Run: headless pygame with SDL's dummy video driver; simulated clock (each Clock.tick advances the game by its frame time, no real sleeping); random seed 0; keys injected as events and as key.get_pressed() state; no mouse input.
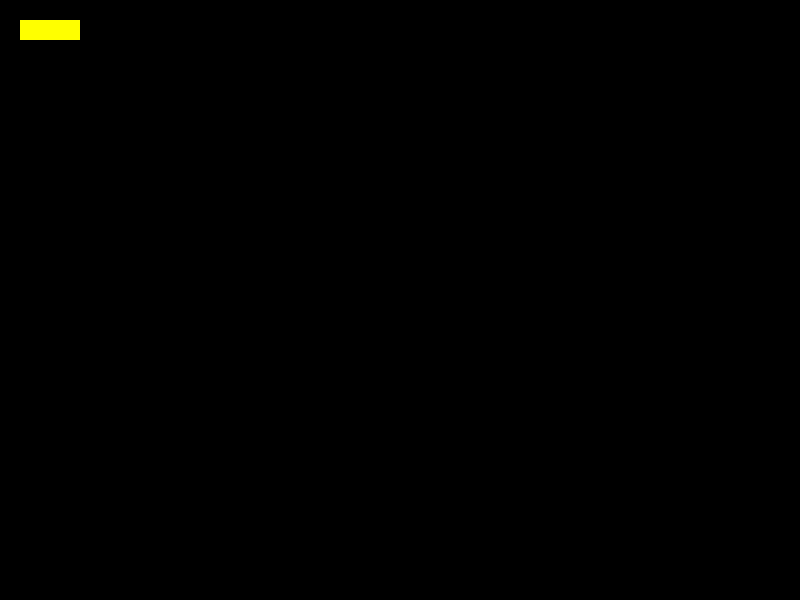
Frame 1 of 4 · flips 1–60 · no input
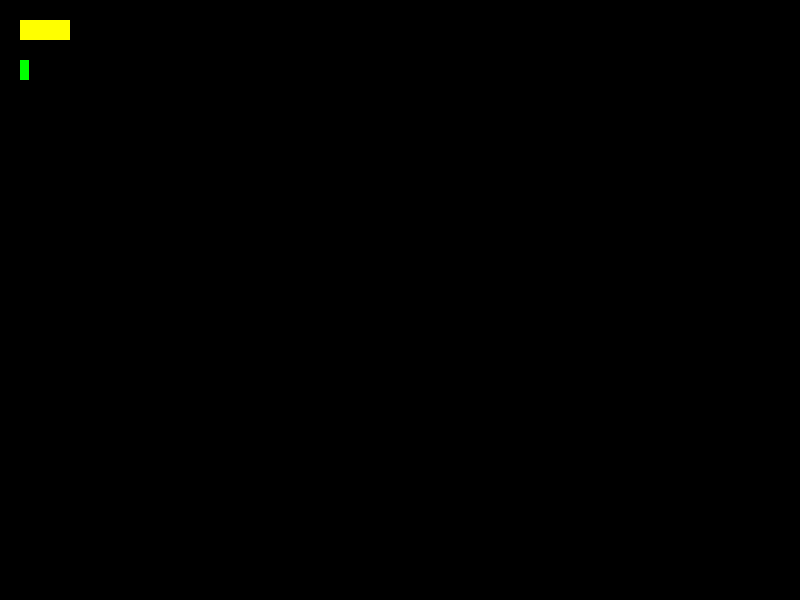
Frame 2 of 4 · flips 61–180 · tapped SPACE, RETURN · held RIGHT (→), D
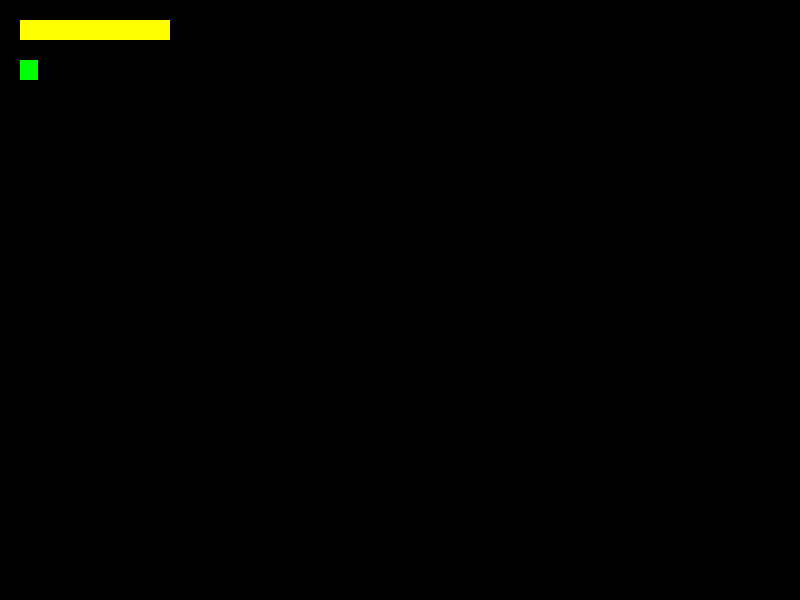
Frame 3 of 4 · flips 181–300 · held DOWN (↓), S
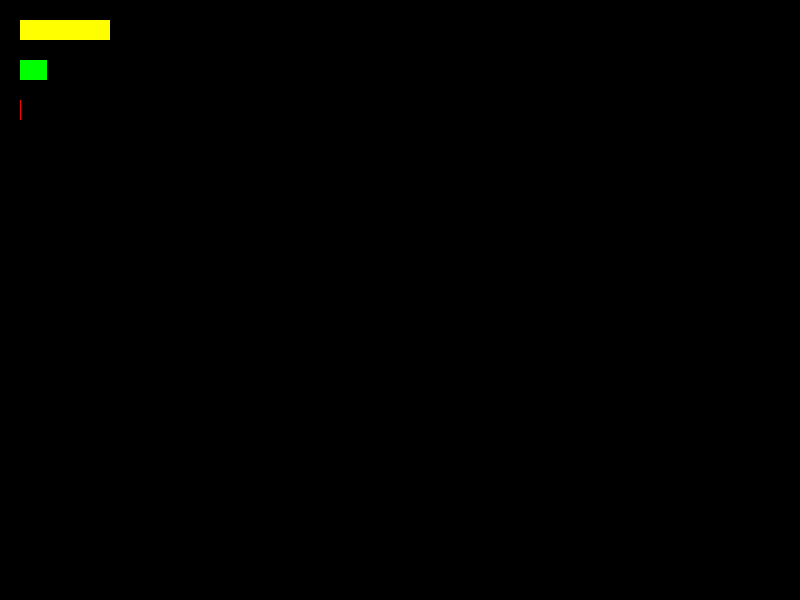
Frame 4 of 4 · flips 301–420 · held LEFT (←), A, UP (↑), W

The pygame program that drew these frames:

import pygame
import time
from random import randint

pygame.init()
online = True
surface = pygame.display.set_mode((800, 600))
n = 0
game_speed = 100
min_ready_wait_time = 100  # минимальная граница выбора рандомного времени готовности ждать в очереди
max_ready_wait_time = 500  # максимальная граница выбора рандомного времени готовности ждать в очереди

prob_come = 3  # вероятность, что человек придёт
min_people_came_to_queue = 1  # минимальная граница выбора рандомного количества человек в очереди
max_people_came_to_queue = 5  # максимальная граница выбора рандомного количества человек в очереди
min_time_of_processing = 10  # минимальное время обслуживания одного клиента
max_time_of_processing = 15  # минимальное время обслуживания одного клиента


class Client:
    def __init__(self, time_arrive, max_wait_time=10, name='Basilio'):
        self.time_arrive = time_arrive
        self.max_wait_time = max_wait_time
        self.name = name
        self.in_progress = False

    def __str__(self):
        prefix = ''
        if self.in_progress:
            prefix = '*'
        return prefix + '(a:' + str(round(self.time_arrive / 10, 2)) + \
               ', w:' + str(round(-n + self.time_arrive + self.max_wait_time, 2)) + ')'


class Queue:
    def __init__(self, prob_come):
        self.d = 0
        self.g = 0
        self.processing = 0
        self.queue = []  # список
        self.prob_come = prob_come

    def add2q(self, amount):
        for i in range(amount):
            self.queue.append(Client(n, randint(min_ready_wait_time, max_ready_wait_time)))

    def done(self):
        self.queue.pop(0)
        self.d += 1

    def gone(self, client_index):
        self.queue.pop(client_index)
        self.g += 1

    def __len__(self):
        return len(self.queue)

    def turn(self):
        if randint(0, 100) < prob_come:
            self.add2q(randint(min_people_came_to_queue, max_people_came_to_queue))
        for i in range(len(self) - 1, -1, -1):
            if self.queue[i].max_wait_time < (n - self.queue[i].time_arrive) and not self.queue[i].in_progress:
                self.gone(i)
        if self.processing > 0:
            self.processing -= 1
            if self.processing == 0:
                self.done()
        elif len(self) > 0:
            self.queue[0].in_progress = True
            self.processing = randint(min_time_of_processing, max_time_of_processing)


queue = Queue(prob_come)

while online:
    for event in pygame.event.get():
        if event.type == pygame.QUIT:
            online = False
    queue.turn()
    surface.fill((0, 0, 0))
    pygame.draw.rect(surface, (255, 255, 0), pygame.Rect(20, 20, len(queue) * 10, 20))
    pygame.draw.rect(surface, (0, 255, 0), pygame.Rect(20, 60, queue.d, 20))
    pygame.draw.rect(surface, (255, 0, 0), pygame.Rect(20, 100, queue.g, 20))
    pygame.display.flip()
    time.sleep(1/game_speed)
    n += 1
    if n % game_speed == 0:
        print(n // game_speed, end='  ')
        print(queue.g, end='  ')
        if len(queue) > 0:
            print(len(queue), end='  ')
            for i in range(len(queue)):
                print(queue.queue[i], end=',')
        print('')
pygame.quit()

# % - остаток от деления
# // - целая часть от деления
# / - деление
